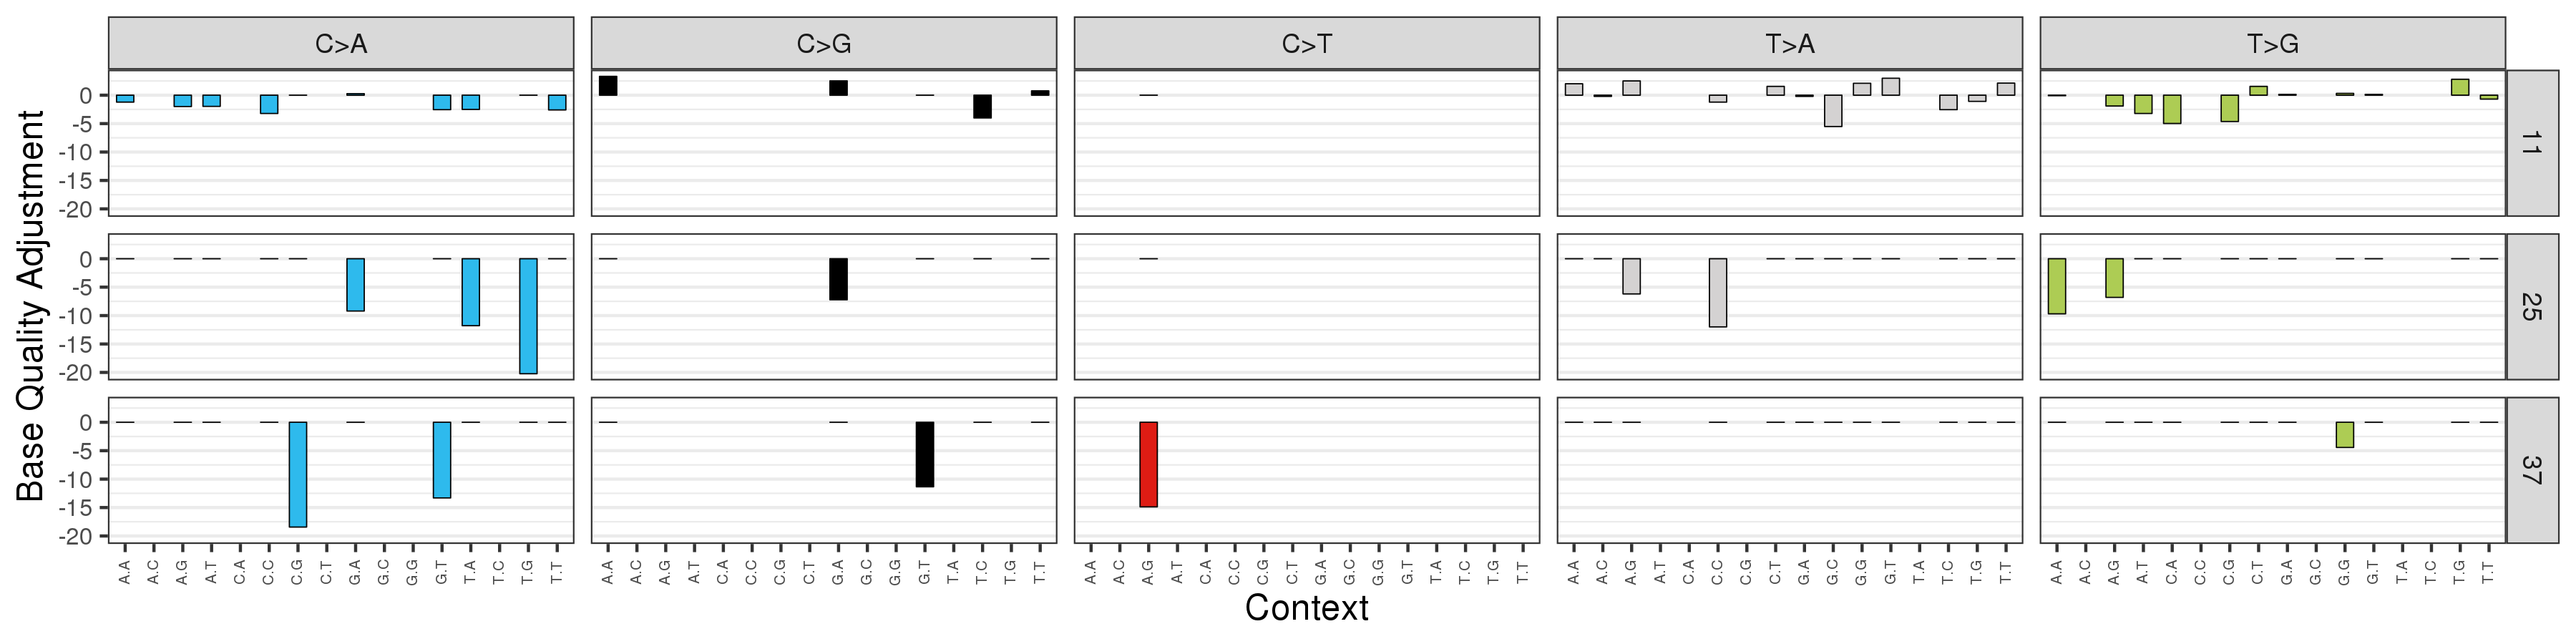

The table this chart was drawn from, first rows:
alt	ref	trinucleotideContext	count	originalQual	recalibratedQual
C	C	ACA	1829	37	37.00
A	A	CAC	1806	37	37.00
A	A	AAA	1151	37	37.00
C	C	GCA	939	37	37.00
T	T	ATG	892	37	37.00
G	G	TGC	887	37	37.00
T	T	TTT	771	37	37.00
C	C	CCA	770	37	37.00
A	A	CAT	748	37	37.00
A	A	GAA	687	37	37.00
G	G	AGA	686	37	37.00
A	A	AAC	651	37	37.00
A	A	CAA	621	37	37.00
A	A	CAG	621	37	37.00
C	C	ACG	606	37	37.00
C	C	CCC	576	37	37.00
T	T	GTG	576	37	37.00
C	C	CCT	569	37	37.00
A	A	AAG	566	37	37.00
C	C	ACC	552	37	37.00
G	G	AGG	529	37	37.00
C	C	TCA	523	37	37.00
G	G	GGA	513	37	37.00
G	G	TGA	505	37	37.00
G	G	TGT	501	37	37.00
A	A	GAT	471	37	37.00
C	C	TCC	439	37	37.00
T	T	CTG	439	37	37.00
T	T	ATA	432	37	37.00
C	C	GCC	429	37	37.00
G	G	TGG	420	37	37.00
T	T	CTT	418	37	37.00
G	G	AGT	408	37	37.00
A	A	GAG	401	37	37.00
A	A	AAT	385	37	37.00
G	G	GGG	382	37	37.00
T	T	ATC	369	37	37.00
C	C	GCT	366	37	37.00
T	T	TTG	365	37	37.00
T	T	CTC	328	37	37.00
A	A	TAA	323	37	37.00
G	G	GGC	318	37	37.00
G	G	CGC	314	37	37.00
T	T	GTC	311	37	37.00
T	T	TTA	306	37	37.00
G	G	GGT	297	37	37.00
A	A	TAT	293	37	37.00
A	A	TAC	282	37	37.00
A	A	GAC	273	37	37.00
T	T	GTT	252	37	37.00
T	T	TTC	245	37	37.00
C	C	TCT	243	37	37.00
C	C	ACT	238	37	37.00
G	G	AGC	233	37	37.00
A	A	TAG	223	37	37.00
T	T	GTA	208	37	37.00
T	T	CTA	191	37	37.00
T	T	ATT	190	37	37.00
G	G	CGG	176	37	37.00
G	G	CGT	173	37	37.00
... 192 more rows
